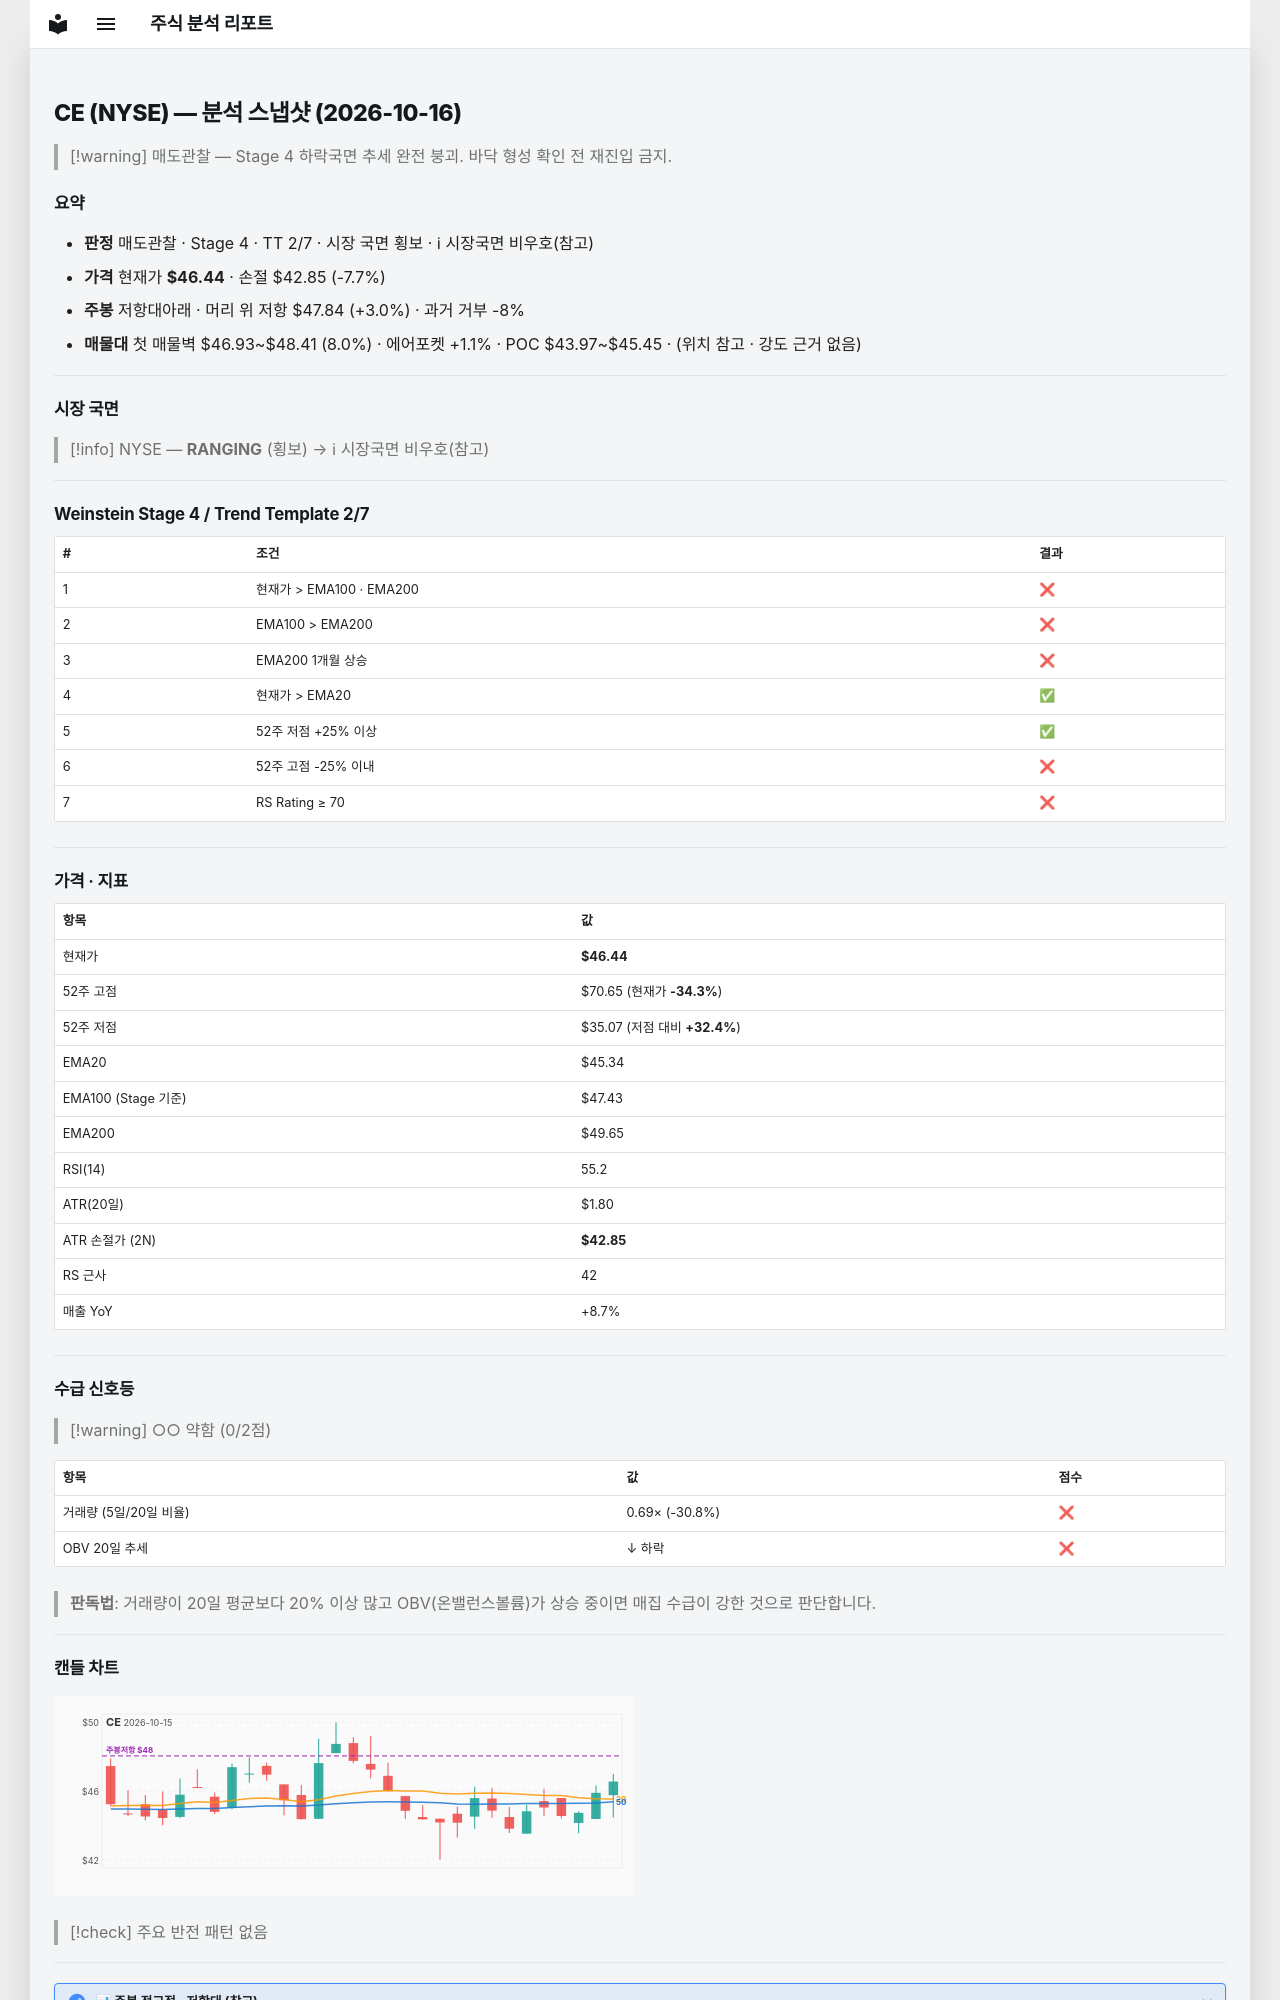

repository: soloandco/stock-reports · page: snapshots/CE-2026-10-16/index.html · generator: mkdocs

---
type: analysis-snapshot
title: CE 분석 스냅샷
ticker: CE
market: NYSE
created: 2026-10-16
updated: 2026-10-16
bar-date: 2026-10-15
verdict: 매도관찰
real-rr: 0.39
sma50-gap-pct: 2.4
weekly-position: 저항대아래
weekly-overhead-price: 47.84
weekly-overhead-pct: 3.0
stage: 4
trend-template-score: 2
tt-max: 7
ma-set: ema-20-100-200
price: 46.439998626708984
stop-price: 42.84689072877932
market-regime: RANGING
supply-demand-score: 0/2
supply-demand-label: 약함
status: tracking
tags:
  - stock-agent
  - watchlist
  - CE
  - analysis
related:
  - "[[analysis-template]]"
---

# CE (NYSE) — 분석 스냅샷 (2026-10-16)

> [!warning] 매도관찰 — Stage 4 하락국면
> 추세 완전 붕괴. 바닥 형성 확인 전 재진입 금지.

## 요약

- **판정** 매도관찰 · Stage 4 · TT 2/7 · 시장 국면 횡보 · ℹ 시장국면 비우호(참고)
- **가격** 현재가 **$46.44** · 손절 $42.85 (-7.7%)
- **주봉** 저항대아래 · 머리 위 저항 $47.84 (+3.0%) · 과거 거부 -8%
- **매물대** 첫 매물벽 $46.93~$48.41 (8.0%) · 에어포켓 +1.1% · POC $43.97~$45.45 · (위치 참고 · 강도 근거 없음)

---

## 시장 국면

> [!info] NYSE — **RANGING** (횡보) → ℹ 시장국면 비우호(참고)

---

## Weinstein Stage 4 / Trend Template 2/7

| # | 조건 | 결과 |
|---|------|------|
| 1 | 현재가 > EMA100 · EMA200 | ❌ |
| 2 | EMA100 > EMA200 | ❌ |
| 3 | EMA200 1개월 상승 | ❌ |
| 4 | 현재가 > EMA20 | ✅ |
| 5 | 52주 저점 +25% 이상 | ✅ |
| 6 | 52주 고점 -25% 이내 | ❌ |
| 7 | RS Rating ≥ 70 | ❌ |

---

## 가격 · 지표

| 항목 | 값 |
|------|---|
| 현재가 | **$46.44** |
| 52주 고점 | $70.65 (현재가 **-34.3%**) |
| 52주 저점 | $35.07 (저점 대비 **+32.4%**) |
| EMA20 | $45.34 |
| EMA100 (Stage 기준) | $47.43 |
| EMA200 | $49.65 |
| RSI(14) | 55.2 |
| ATR(20일) | $1.80 |
| ATR 손절가 (2N) | **$42.85** |
| RS 근사 | 42 |
| 매출 YoY | +8.7% |

---
## 수급 신호등

> [!warning] ○○ 약함 (0/2점)

| 항목 | 값 | 점수 |
|------|------|------|
| 거래량 (5일/20일 비율) | 0.69× (-30.8%) | ❌ |
| OBV 20일 추세 | ↓ 하락 | ❌ |

> **판독법**: 거래량이 20일 평균보다 20% 이상 많고 OBV(온밸런스볼륨)가 상승 중이면 매집 수급이 강한 것으로 판단합니다.

---
